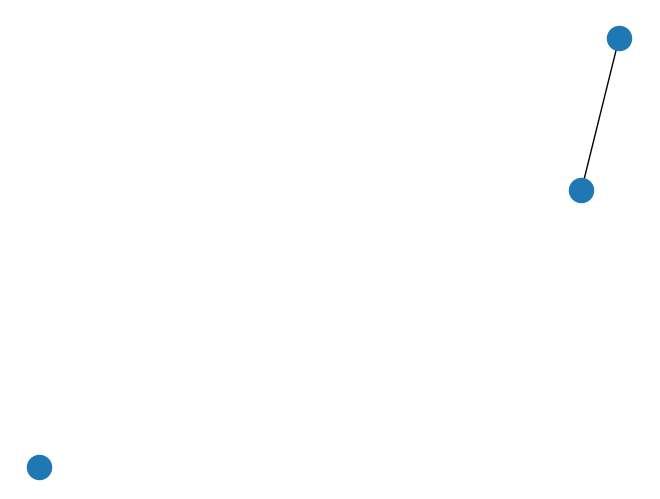

Recreate this plot in Python.
'''
Created on Jun 24, 2015

@author: ash
'''

import networkx as nx
import matplotlib.pyplot as plt

sn = nx.Graph()
sn.add_node(1, nlabel="a")
sn.add_node(2, nlabel="b")
sn.add_edge(1, 2, elabel="a-b")
sn.add_node(3, nlabel="c")
nx.draw(sn)
plt.show()
